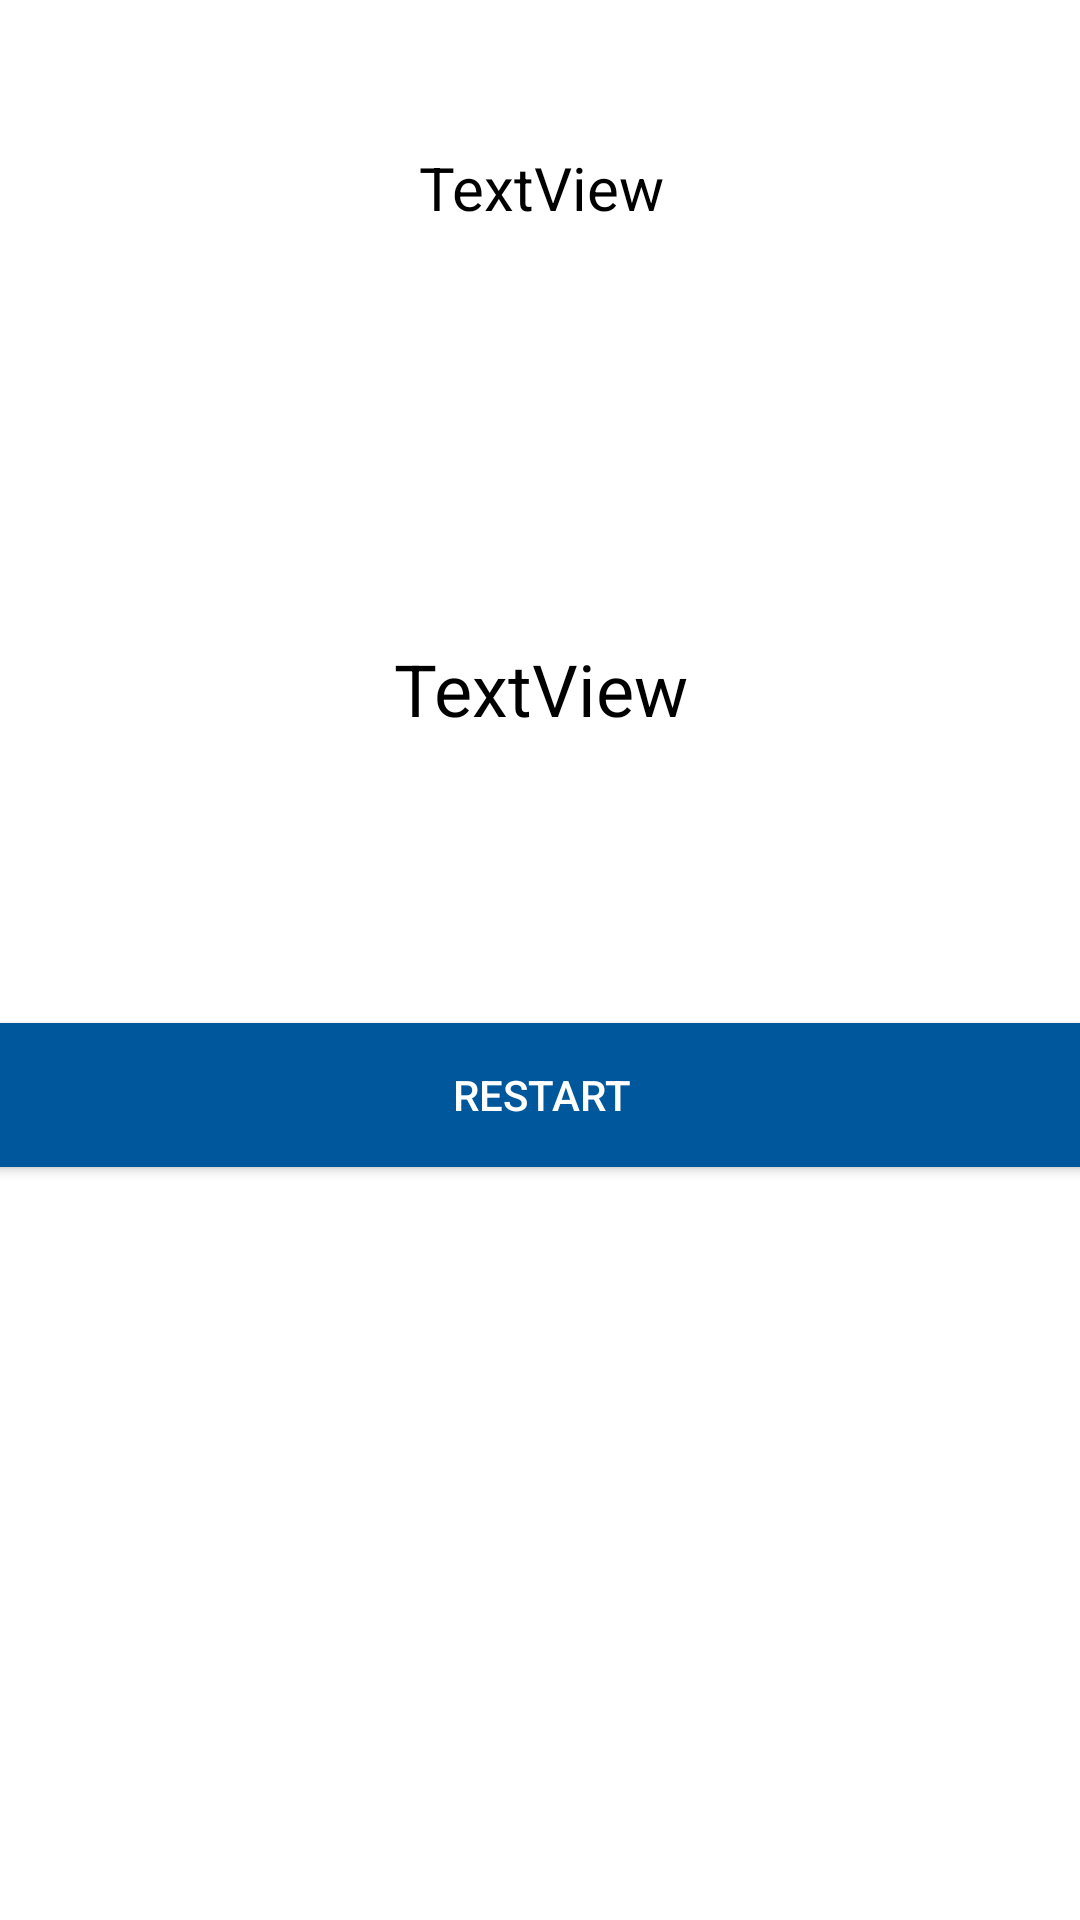

Here is an Android app screen rendered from its layout file. Give the layout XML and the strings, colors and styles it references.
<!-- AndroidManifest.xml: application theme Theme.MCQQuiz -->
<!-- res/layout/activity_result.xml -->
<?xml version="1.0" encoding="utf-8"?>
<androidx.constraintlayout.widget.ConstraintLayout xmlns:android="http://schemas.android.com/apk/res/android"
    xmlns:app="http://schemas.android.com/apk/res-auto"
    xmlns:tools="http://schemas.android.com/tools"
    android:layout_width="match_parent"
    android:background="@drawable/resultbg"
    android:layout_height="match_parent"
    tools:context=".ResultActivity">

    <TextView
        android:id="@+id/dispname"
        android:layout_width="409dp"
        android:layout_height="36dp"
        android:layout_marginTop="49dp"
        android:text="TextView"
        android:textAlignment="center"
        android:textColor="#000000"
        android:textSize="20sp"
        app:layout_constraintEnd_toEndOf="parent"
        app:layout_constraintHorizontal_bias="0.5"
        app:layout_constraintStart_toStartOf="parent"
        app:layout_constraintTop_toTopOf="parent" />

    <TextView
        android:id="@+id/dispresult"
        android:layout_width="239dp"
        android:layout_height="139dp"
        android:layout_marginTop="75dp"
        android:gravity="center"
        android:text="TextView"
        android:textAlignment="center"
        android:textColor="#000000"
        android:textSize="24sp"
        app:layout_constraintEnd_toEndOf="parent"
        app:layout_constraintHorizontal_bias="0.5"
        app:layout_constraintStart_toStartOf="parent"
        app:layout_constraintTop_toBottomOf="@+id/dispname" />

    <Button
        android:id="@+id/btnRestart"
        android:layout_width="409dp"
        android:layout_height="wrap_content"
        android:layout_alignParentStart="true"
        android:layout_alignParentLeft="true"
        android:layout_alignParentBottom="true"
        android:layout_marginStart="1dp"
        android:layout_marginEnd="1dp"
        android:layout_marginBottom="251dp"
        android:background="#01579B"
        android:text="Restart"
        android:textColor="#ffffff"
        app:layout_constraintBottom_toBottomOf="parent"
        app:layout_constraintEnd_toEndOf="parent"
        app:layout_constraintStart_toStartOf="parent" />


</androidx.constraintlayout.widget.ConstraintLayout>
<!-- resources referenced by this layout -->
<resources>
  <style name="Theme.MCQQuiz" parent="Theme.MaterialComponents.DayNight.DarkActionBar">
          
          <item name="colorPrimary">@color/purple_500</item>
          <item name="colorPrimaryVariant">@color/purple_700</item>
          <item name="colorOnPrimary">@color/white</item>
          
          <item name="colorSecondary">@color/teal_200</item>
          <item name="colorSecondaryVariant">@color/teal_700</item>
          <item name="colorOnSecondary">@color/black</item>
          
          <item name="android:statusBarColor" tools:targetApi="l">?attr/colorPrimaryVariant</item>
          
      </style>
  <!-- not gathered from this repository: default colours our renderer supplied (Android Studio template values) -->
  <color name="purple_500">#FF6200EE</color>
  <color name="purple_700">#FF3700B3</color>
  <color name="teal_200">#FF03DAC5</color>
  <color name="teal_700">#FF018786</color>
  <color name="black">#FF000000</color>
  <color name="white">#FFFFFFFF</color>
</resources>
